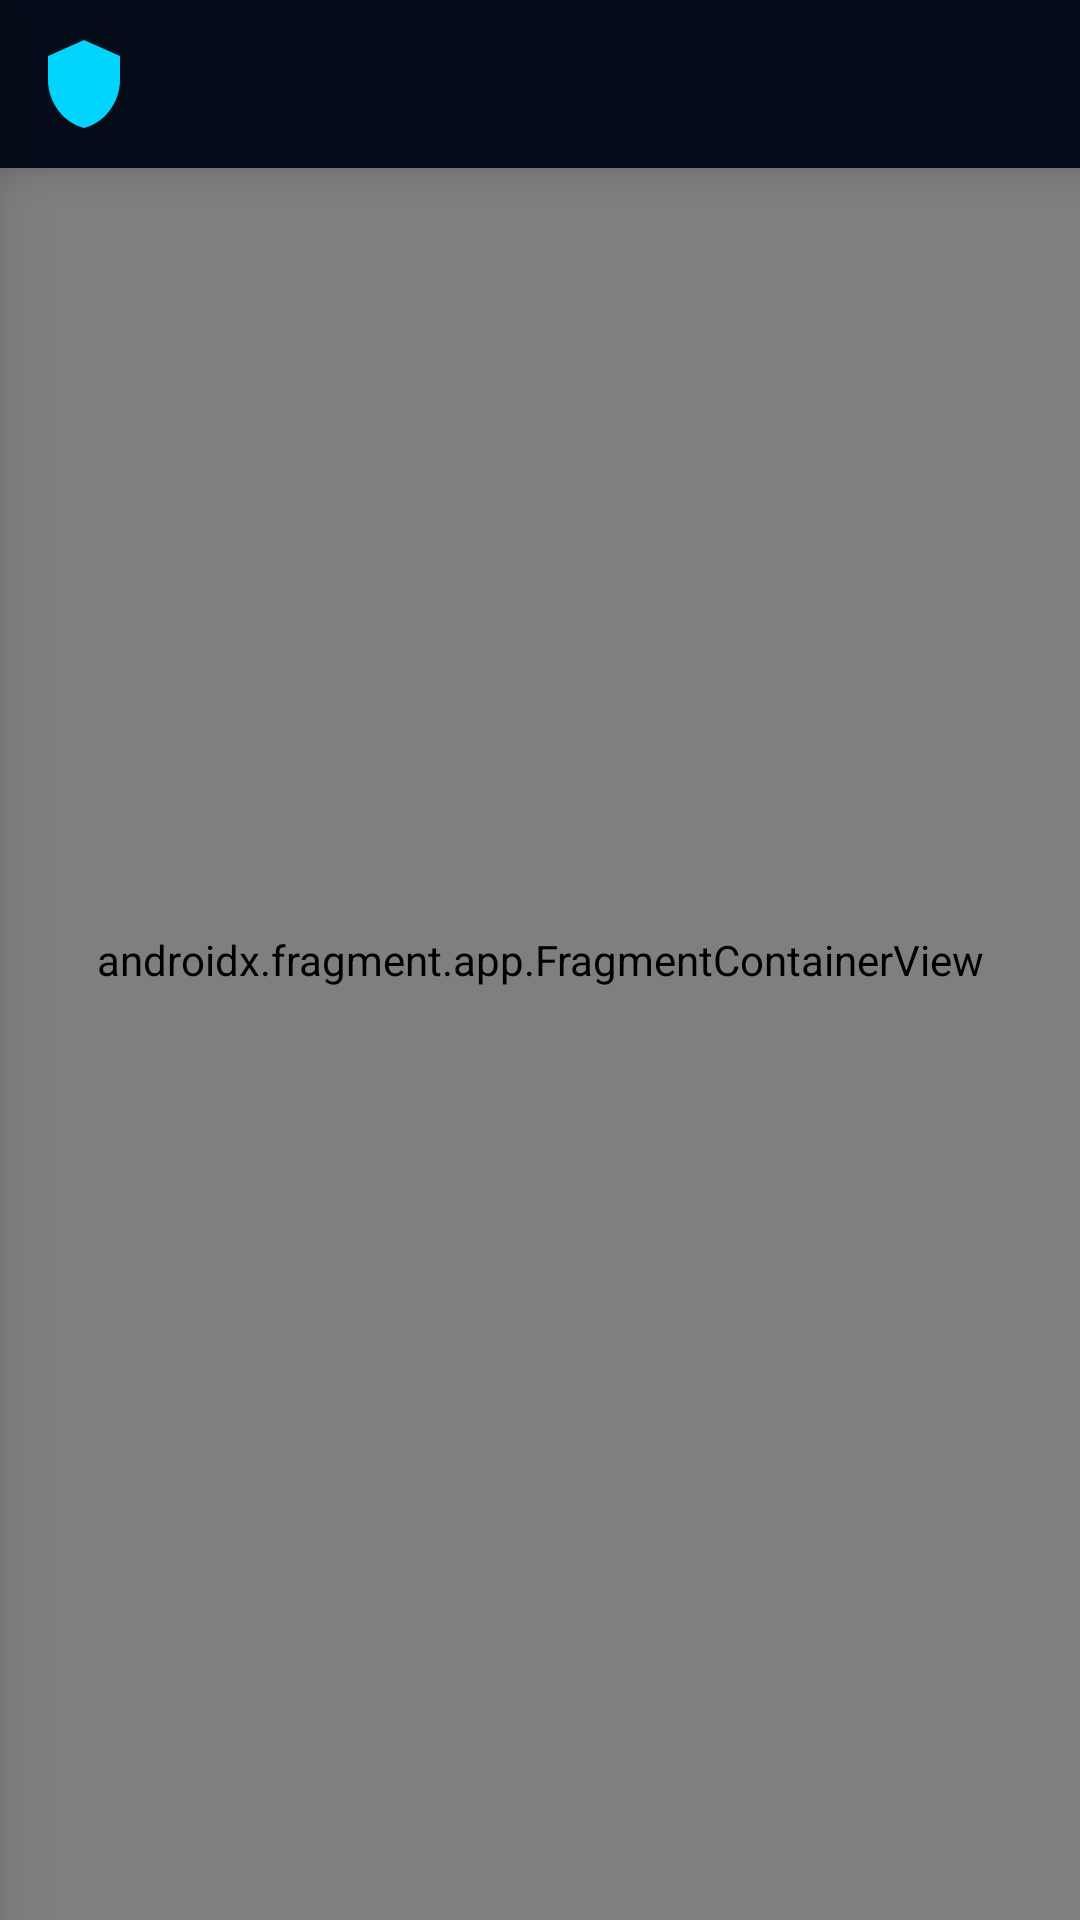

Produce the Android XML layout that renders to this screen, including the resource entries it uses.
<!-- AndroidManifest.xml: application theme Theme.Suraksha -->
<!-- res/layout/activity_main.xml -->
<?xml version="1.0" encoding="utf-8"?>
<FrameLayout
    xmlns:android="http://schemas.android.com/apk/res/android"
    xmlns:app="http://schemas.android.com/apk/res-auto"
    android:id="@+id/root_coordinator"
    android:layout_width="match_parent"
    android:layout_height="match_parent"
    android:background="@color/bg_dark">

    <androidx.fragment.app.FragmentContainerView
        android:id="@+id/nav_host_fragment"
        android:name="androidx.navigation.fragment.NavHostFragment"
        android:layout_width="match_parent"
        android:layout_height="match_parent"
        app:defaultNavHost="true"
        app:navGraph="@navigation/nav_graph" />

    <View
        android:id="@+id/scrim_overlay"
        android:layout_width="match_parent"
        android:layout_height="match_parent"
        android:background="#B3000000"
        android:alpha="0"
        android:visibility="gone"
        android:clickable="true"
        android:focusable="true" />

    <LinearLayout
        android:id="@+id/nav_panel"
        android:layout_width="220dp"
        android:layout_height="match_parent"
        android:orientation="vertical"
        android:background="@color/bg_card"
        android:translationX="-220dp"
        android:elevation="16dp"
        android:paddingTop="48dp"
        android:paddingBottom="32dp">

        <LinearLayout
            android:id="@+id/panel_header"
            android:layout_width="match_parent"
            android:layout_height="wrap_content"
            android:orientation="horizontal"
            android:gravity="center_vertical"
            android:paddingStart="20dp"
            android:paddingEnd="20dp"
            android:paddingBottom="32dp">

            <ImageView
                android:id="@+id/panel_shield_icon"
                android:layout_width="36dp"
                android:layout_height="36dp"
                android:src="@drawable/ic_shield" />

            <LinearLayout
                android:layout_width="0dp"
                android:layout_height="wrap_content"
                android:layout_weight="1"
                android:orientation="vertical"
                android:layout_marginStart="10dp">

                <TextView
                    android:layout_width="wrap_content"
                    android:layout_height="wrap_content"
                    android:text="SURAKSHA"
                    android:textColor="@color/brand_blue"
                    android:textSize="14sp"
                    android:textStyle="bold" />

                <TextView
                    android:layout_width="wrap_content"
                    android:layout_height="wrap_content"
                    android:text="AI"
                    android:textColor="@color/text_secondary"
                    android:textSize="11sp" />
            </LinearLayout>
        </LinearLayout>

        <View
            android:layout_width="match_parent"
            android:layout_height="1dp"
            android:layout_marginStart="20dp"
            android:layout_marginEnd="20dp"
            android:layout_marginBottom="16dp"
            android:background="#33FFFFFF" />

        <LinearLayout
            android:id="@+id/nav_item_home"
            android:layout_width="match_parent"
            android:layout_height="52dp"
            android:orientation="horizontal"
            android:gravity="center_vertical"
            android:paddingStart="20dp"
            android:paddingEnd="20dp"
            android:background="?attr/selectableItemBackground"
            android:clickable="true"
            android:focusable="true">

            <ImageView
                android:id="@+id/nav_icon_home"
                android:layout_width="22dp"
                android:layout_height="22dp"
                android:src="@drawable/ic_home" />

            <TextView
                android:id="@+id/nav_label_home"
                android:layout_width="wrap_content"
                android:layout_height="wrap_content"
                android:layout_marginStart="14dp"
                android:text="Home"
                android:textColor="@color/brand_blue"
                android:textSize="15sp"
                android:textStyle="bold" />
        </LinearLayout>

        <LinearLayout
            android:id="@+id/nav_item_tracking"
            android:layout_width="match_parent"
            android:layout_height="52dp"
            android:orientation="horizontal"
            android:gravity="center_vertical"
            android:paddingStart="20dp"
            android:paddingEnd="20dp"
            android:background="?attr/selectableItemBackground"
            android:clickable="true"
            android:focusable="true">

            <ImageView
                android:id="@+id/nav_icon_tracking"
                android:layout_width="22dp"
                android:layout_height="22dp"
                android:src="@drawable/ic_tracking" />

            <TextView
                android:id="@+id/nav_label_tracking"
                android:layout_width="wrap_content"
                android:layout_height="wrap_content"
                android:layout_marginStart="14dp"
                android:text="Locations"
                android:textColor="@color/text_secondary"
                android:textSize="15sp" />
        </LinearLayout>

        <LinearLayout
            android:id="@+id/nav_item_friends"
            android:layout_width="match_parent"
            android:layout_height="52dp"
            android:orientation="horizontal"
            android:gravity="center_vertical"
            android:paddingStart="20dp"
            android:paddingEnd="20dp"
            android:background="?attr/selectableItemBackground"
            android:clickable="true"
            android:focusable="true">

            <ImageView
                android:id="@+id/nav_icon_friends"
                android:layout_width="22dp"
                android:layout_height="22dp"
                android:src="@drawable/ic_friends" />

            <TextView
                android:id="@+id/nav_label_friends"
                android:layout_width="wrap_content"
                android:layout_height="wrap_content"
                android:layout_marginStart="14dp"
                android:text="Contacts"
                android:textColor="@color/text_secondary"
                android:textSize="15sp" />
        </LinearLayout>

        <LinearLayout
            android:id="@+id/nav_item_settings"
            android:layout_width="match_parent"
            android:layout_height="52dp"
            android:orientation="horizontal"
            android:gravity="center_vertical"
            android:paddingStart="20dp"
            android:paddingEnd="20dp"
            android:background="?attr/selectableItemBackground"
            android:clickable="true"
            android:focusable="true">

            <ImageView
                android:id="@+id/nav_icon_settings"
                android:layout_width="22dp"
                android:layout_height="22dp"
                android:src="@drawable/ic_settings" />

            <TextView
                android:id="@+id/nav_label_settings"
                android:layout_width="wrap_content"
                android:layout_height="wrap_content"
                android:layout_marginStart="14dp"
                android:text="Settings"
                android:textColor="@color/text_secondary"
                android:textSize="15sp" />
        </LinearLayout>

    </LinearLayout>

    <LinearLayout
        android:id="@+id/global_top_bar"
        android:layout_width="match_parent"
        android:layout_height="56dp"
        android:layout_gravity="top"
        android:orientation="horizontal"
        android:gravity="center_vertical"
        android:paddingStart="12dp"
        android:background="@color/bg_dark"
        android:elevation="8dp">

        <ImageView
            android:id="@+id/floating_shield_btn"
            android:layout_width="32dp"
            android:layout_height="32dp"
            android:src="@drawable/ic_shield"
            android:clickable="true"
            android:focusable="true"/>

    </LinearLayout>
</FrameLayout>
<!-- resources referenced by this layout -->
<resources>
  <color name="bg_card">#0D1B2E</color>
  <color name="bg_dark">#050D1A</color>
  <color name="brand_blue">#00D4FF</color>
  <color name="text_secondary">#8AAAC8</color>
  <!-- drawable ic_friends (drawable) -->
  <?xml version="1.0" encoding="utf-8"?>
  <vector xmlns:android="http://schemas.android.com/apk/res/android"
      android:width="24dp" android:height="24dp"
      android:viewportWidth="24" android:viewportHeight="24">
      <path android:fillColor="@color/icon_tint"
          android:pathData="M16,11c1.66,0 2.99,-1.34 2.99,-3S17.66,5 16,5c-1.66,0 -3,1.34 -3,3s1.34,3 3,3zM8,11c1.66,0 2.99,-1.34 2.99,-3S9.66,5 8,5C6.34,5 5,6.34 5,8s1.34,3 3,3zM8,13c-2.33,0 -7,1.17 -7,3.5V19h14v-2.5c0,-2.33 -4.67,-3.5 -7,-3.5zM16,13c-0.29,0 -0.62,0.02 -0.97,0.05 1.16,0.84 1.97,1.97 1.97,3.45V19h6v-2.5c0,-2.33 -4.67,-3.5 -7,-3.5z"/>
  </vector>
  <!-- drawable ic_home (drawable) -->
  <?xml version="1.0" encoding="utf-8"?>
  <vector xmlns:android="http://schemas.android.com/apk/res/android"
      android:width="24dp" android:height="24dp"
      android:viewportWidth="24" android:viewportHeight="24">
      <path android:fillColor="@color/icon_tint"
          android:pathData="M10,20v-6h4v6h5v-8h3L12,3 2,12h3v8z"/>
  </vector>
  <!-- drawable ic_shield (drawable) -->
  <?xml version="1.0" encoding="utf-8"?>
  <vector xmlns:android="http://schemas.android.com/apk/res/android"
      android:width="24dp"
      android:height="24dp"
      android:viewportWidth="24"
      android:viewportHeight="24">
      <path
          android:fillColor="@color/brand_blue"
          android:pathData="M12,1L3,5v6c0,5.55 3.84,10.74 9,12 5.16,-1.26 9,-6.45 9,-12V5L12,1z"/>
  </vector>
  <!-- drawable ic_tracking (drawable) -->
  <?xml version="1.0" encoding="utf-8"?>
  <vector xmlns:android="http://schemas.android.com/apk/res/android"
      android:width="24dp" android:height="24dp"
      android:viewportWidth="24" android:viewportHeight="24">
      <path android:fillColor="@color/icon_tint"
          android:pathData="M12,2C8.13,2 5,5.13 5,9c0,5.25 7,13 7,13s7,-7.75 7,-13C19,5.13 15.87,2 12,2zM12,11.5c-1.38,0 -2.5,-1.12 -2.5,-2.5s1.12,-2.5 2.5,-2.5 2.5,1.12 2.5,2.5 -1.12,2.5 -2.5,2.5z"/>
  </vector>
  <style name="Theme.Suraksha" parent="Theme.MaterialComponents.DayNight.NoActionBar">
          <item name="colorPrimary">@color/brand_blue</item>
          <item name="colorPrimaryVariant">@color/brand_blue_dim</item>
          <item name="colorOnPrimary">@color/bg_dark</item>
          <item name="colorSecondary">@color/safe_green</item>
          <item name="colorSurface">@color/bg_card</item>
          <item name="colorOnSurface">@color/text_primary</item>
          <item name="android:colorBackground">@color/bg_dark</item>
          <item name="android:windowBackground">@color/bg_dark</item>
          <item name="android:statusBarColor">@color/bg_dark</item>
          <item name="android:navigationBarColor">@color/bg_dark</item>
          <item name="android:windowLightStatusBar">false</item>
      </style>
  <color name="icon_tint">#5A8AAA</color>
  <color name="brand_blue_dim">#1A2A4A</color>
  <color name="safe_green">#00E676</color>
  <color name="text_primary">#FFFFFF</color>
</resources>
